Run: headless pygame with SDL's dummy video driver; simulated clock (each Clock.tick advances the game by its frame time, no real sleeping); random seed 0; keys injected as events and as key.get_pressed() state; mouse plan: one left click at the window centre at the start of phase 2, then a move to the lower-right quarter at the start of phase 3.
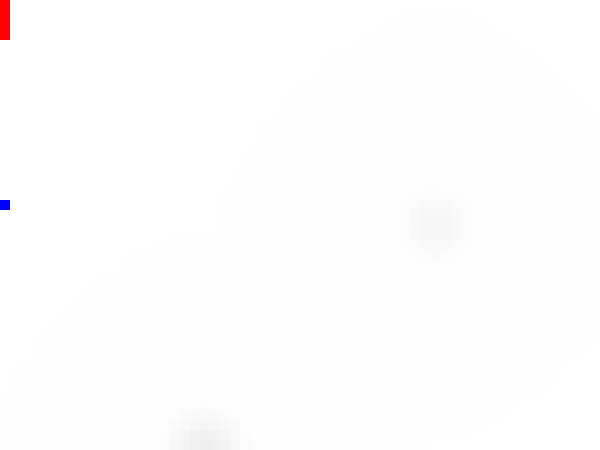
Frame 1 of 4 · flips 1–60 · no input
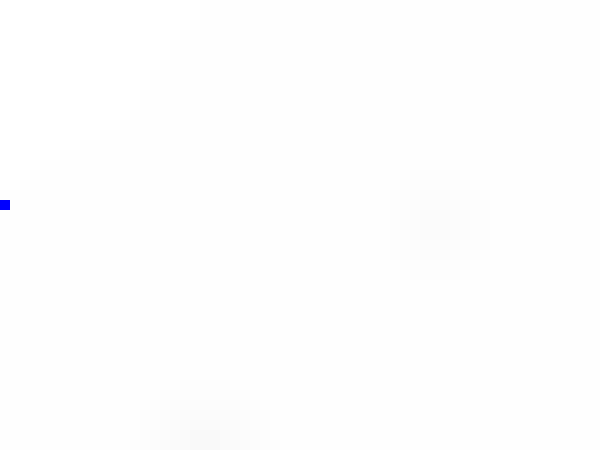
Frame 2 of 4 · flips 61–180 · clicked the window centre · tapped SPACE, RETURN · held RIGHT (→), D
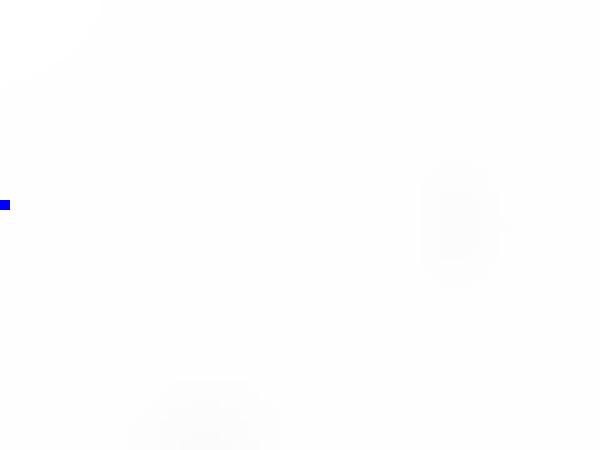
Frame 3 of 4 · flips 181–300 · moved the mouse to the lower-right quarter · held DOWN (↓), S
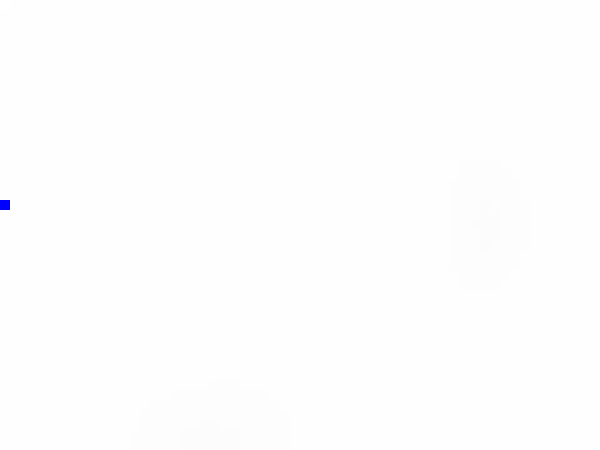
Frame 4 of 4 · flips 301–420 · held LEFT (←), A, UP (↑), W

The pygame program that drew these frames:

import pygame
import time

xSize, ySize = 600, 450
screen = pygame.display.set_mode((xSize, ySize))
pygame.display.set_caption("fluid")

gridX = 60
gridY = 45
dye = {}
xVel = {}
yVel = {}

diffusion = 0.2
velTransfer = 1

dye[(20,44)] = 1
dye[(43,22)] = 1

xPixel = xSize/gridX
yPixel = ySize/gridY

fan = {}
fanDir = {}
wall = {}
for y in range(gridY):
	for x in range(gridX):
		wall[(x,y)] = False

# for y in range(10,30):
# 	for x in range(10,30):
# 		dye[(x,y)] = 1 

def getWall(x,y):
	return x < 0 or y < 0 or x >= gridX or y >= gridY or wall[(x,y)]

def get(dict, x, y, default=None):
	if x < 0 or y < 0 or x >= gridX or y >= gridY or getWall(x,y):
		return default
	else:
		return dict.get((x,y), 0)

def transfer(v1, v2, velocity):
	if velocity < 0:
		amt = min(-v2*velocity, 1 - v1)
		amt = -min(amt, v2)
	else:
		amt = min(v1*velocity, 1 - v2)
		amt = min(amt, v1)
	return (v1 - amt, v2 + amt)

#----------------------Main Loop----------------------
mouseHold = False
clock = pygame.time.Clock()
frameCount = 0
done = False
while not done:
	mx, my = pygame.mouse.get_pos()
	mpx, mpy = int(mx/xPixel), int(my/yPixel)
	keys = pygame.key.get_pressed()
	frameCount += 1
	for event in pygame.event.get():
		if event.type == pygame.QUIT:
			done = True
		if event.type == pygame.MOUSEBUTTONDOWN:
			mouseHold = True

		if event.type == pygame.MOUSEBUTTONUP:
			mouseHold = False
			
	screen.fill([255,255,255])

	(leftDown, middleDown, rightDown) = pygame.mouse.get_pressed()

	if keys[pygame.K_LSHIFT] and (leftDown or rightDown):
		wall[(mpx,mpy)] = leftDown

	elif keys[pygame.K_w] and (leftDown or rightDown):
		fan[(mpx,mpy)] = (leftDown, (0,-1))
	elif keys[pygame.K_a] and (leftDown or rightDown):
		fan[(mpx,mpy)] = (leftDown, (-1,0))
	elif keys[pygame.K_s] and (leftDown or rightDown):
		fan[(mpx,mpy)] = (leftDown, (0,1))
	elif keys[pygame.K_d] and (leftDown or rightDown):
		fan[(mpx,mpy)] = (leftDown, (1,0))

	elif leftDown or rightDown:
		for y in range(my-2,my+2):
			for x in range(mx-2,mx+2):
				dye[(int(x/xPixel),int(y/yPixel))] = leftDown

	newX = {}
	for y in range(gridY):
		for x in range(gridX):
			if not getWall(x,y):
				value = get(xVel, x, y)
				average = value
				average += get(xVel, x - 1,y,-value)
				average += get(xVel, x + 1,y,-value)
				average += get(xVel, x,y - 1,-value)
				average += get(xVel, x,y + 1,-value)
				average /= 5

				if getWall(x+1,y):
					if not getWall(x,y-1):
						yVel[(x,y-1)] = min(1,max(0, get(yVel,x,y-1) - velTransfer*value/5))
					if not getWall(x,y+1):
						yVel[(x,y+1)] = min(1,max(0, get(yVel,x,y+1) + velTransfer*value/5))

				if getWall(x-1,y):
					if not getWall(x,y-1):
						yVel[(x,y-1)] = min(1,max(0, get(yVel,x,y-1) + velTransfer*value/5))
						pygame.draw.rect(screen, [255,0,0], (x*xPixel, (y-1)*yPixel, xPixel, yPixel))
					if not getWall(x,y+1):
						yVel[(x,y+1)] = min(1,max(0, get(yVel,x,y+1) - velTransfer*value/5))
						pygame.draw.rect(screen, [255,0,0], (x*xPixel, (y+1)*yPixel, xPixel, yPixel))

				newX[(x,y)] = velTransfer*average + (1 - velTransfer)*value
				if get(fan, x, y):
					_, direction = get(fan, x, y)
					newX[(x,y)] = direction[0]

	xVel = newX

	newY = {}
	for y in range(gridY):
		for x in range(gridX):
			if not getWall(x,y):
				value = get(yVel, x,y)
				average = value
				average += get(yVel, x - 1,y,-value)
				average += get(yVel, x + 1,y,-value)
				average += get(yVel, x,y - 1,-value)
				average += get(yVel, x,y + 1,-value)
				average /= 5

				if getWall(x,y+1):
					if not getWall(x-1,y):
						xVel[(x-1,y)] = min(1,max(0, get(xVel,x-1,y) - velTransfer*value/5))
					if not getWall(x+1,y):
						xVel[(x+1,y)] = min(1,max(0, get(xVel,x+1,y) + velTransfer*value/5))

				if getWall(x,y-1):
					if not getWall(x-1,y):
						xVel[(x-1,y)] = min(1,max(0, get(xVel,x-1,y) + velTransfer*value/5))
					if not getWall(x+1,y):
						xVel[(x+1,y)] = min(1,max(0, get(xVel,x+1,y) - velTransfer*value/5))

				newY[(x,y)] = velTransfer*average + (1 - velTransfer)*value

				# if get(fan, x, y, (False))[0]:
				# 	_, direction = get(fan, x, y)
				# 	newY[(x,y)] = direction[1]
	yVel = newY

	newDye = {}
	for y in range(gridY):
		for x in range(gridX):
			if not getWall(x,y):
				value = get(dye, x,y)
				average = value
				average += get(dye, x - 1,y,value)
				average += get(dye, x + 1,y,value)
				average += get(dye, x,y - 1,value)
				average += get(dye, x,y + 1,value)
				average /= 5

				newDye[(x,y)] = diffusion*average + (1 - diffusion)*value
	dye = newDye

	# newDye = {}
	for y in range(gridY):
		for x in range(gridX):
			if not getWall(x,y):

				avgV = (get(xVel, x, y) + get(xVel, x+1, y, get(xVel, x, y)))/2
				t = transfer(get(dye, x, y), get(dye, x+1, y, get(dye, x, y)), avgV)
				dye[(x,y)] = t[0]
				dye[(x+1,y)] = t[1]

				avgV = (get(yVel, x, y) + get(yVel, x, y+1, get(yVel, x, y)))/2
				t = transfer(get(dye, x, y), get(dye, x, y+1, get(dye, x, y)), avgV)
				dye[(x,y)] = t[0]
				dye[(x,y+1)] = t[1]

	for y in range(gridY):
		for x in range(gridX):
			value = dye.get((x,y), 0)
			if getWall(x,y):
				pygame.draw.rect(screen, [20,100,250], (x*xPixel, y*yPixel, xPixel, yPixel))
			# elif get(fan, x, y, (False))[0]:
			# 	pygame.draw.rect(screen, [20,200,100], (x*xPixel, y*yPixel, xPixel, yPixel))				
			elif value > 0:
				pygame.draw.rect(screen, [255*(1-value),255*(1-value),255*(1-value)], (x*xPixel, y*yPixel, xPixel, yPixel))

	value = max(0,min(1,get(yVel,0,20)))
	
	pygame.draw.rect(screen, [255*value,0,255*(1-value)], (0*xPixel, 20*yPixel, xPixel, yPixel))

	pygame.display.flip()
	clock.tick(60)

pygame.quit()
